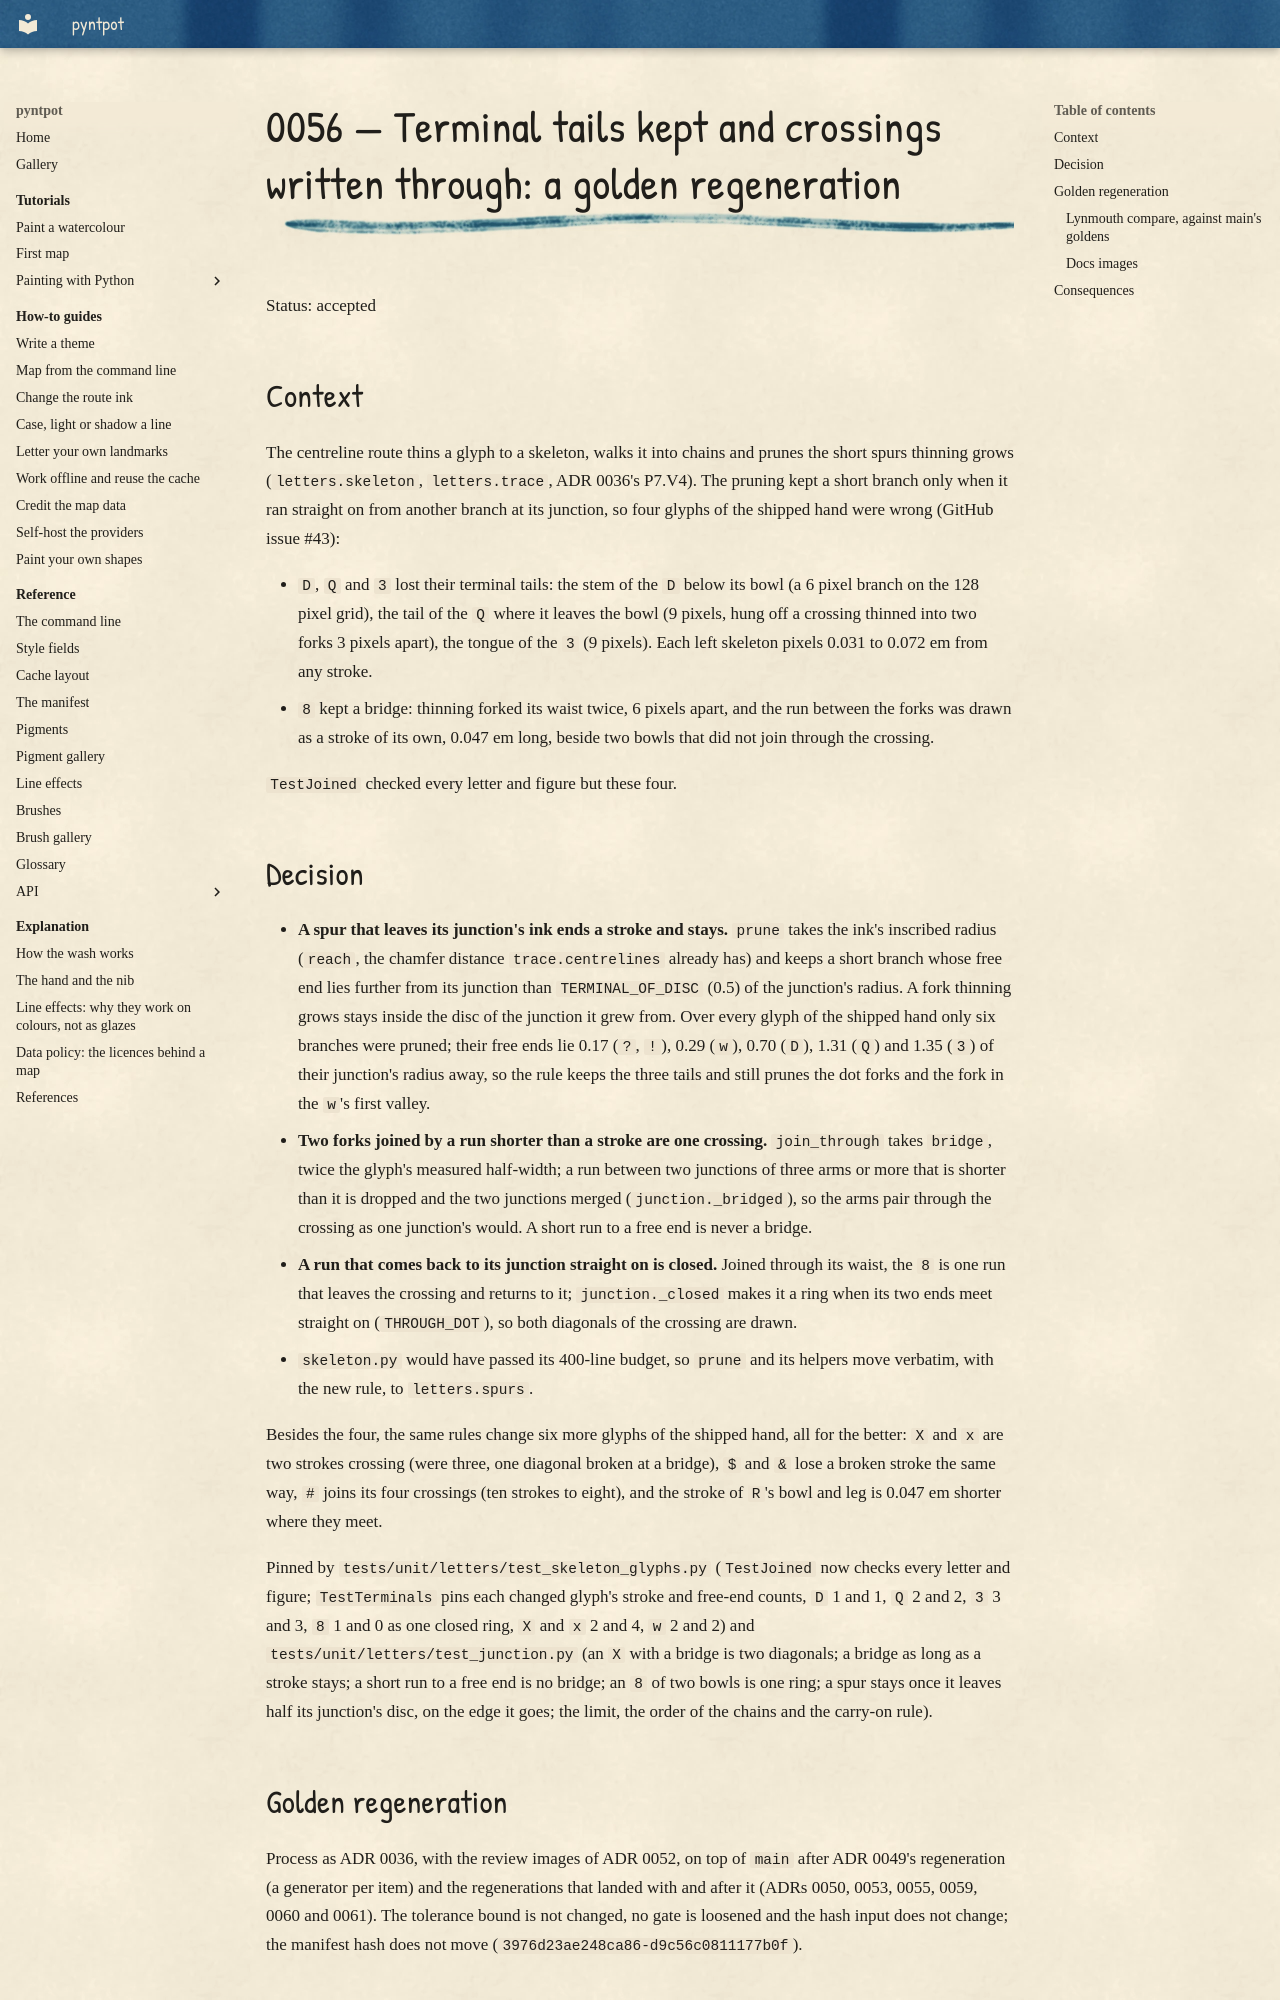

repository: findlaywebb/pyntpot · page: decisions/0056-terminal-tails-kept-and-crossings-written-through/index.html · generator: mkdocs

# 0056 — Terminal tails kept and crossings written through: a golden regeneration

Status: accepted

## Context

The centreline route thins a glyph to a skeleton, walks it into chains and prunes the short
spurs thinning grows (`letters.skeleton`, `letters.trace`, ADR 0036's P7.V4). The pruning
kept a short branch only when it ran straight on from another branch at its junction, so
four glyphs of the shipped hand were wrong (GitHub issue #43):

- `D`, `Q` and `3` lost their terminal tails: the stem of the `D` below its bowl (a 6 pixel
  branch on the 128 pixel grid), the tail of the `Q` where it leaves the bowl (9 pixels,
  hung off a crossing thinned into two forks 3 pixels apart), the tongue of the `3`
  (9 pixels). Each left skeleton pixels 0.031 to 0.072 em from any stroke.
- `8` kept a bridge: thinning forked its waist twice, 6 pixels apart, and the run between
  the forks was drawn as a stroke of its own, 0.047 em long, beside two bowls that did not
  join through the crossing.

`TestJoined` checked every letter and figure but these four.

## Decision

- **A spur that leaves its junction's ink ends a stroke and stays.** `prune` takes the ink's
  inscribed radius (`reach`, the chamfer distance `trace.centrelines` already has) and keeps
  a short branch whose free end lies further from its junction than `TERMINAL_OF_DISC`
  (0.5) of the junction's radius. A fork thinning grows stays inside the disc of the
  junction it grew from. Over every glyph of the shipped hand only six branches were
  pruned; their free ends lie 0.17 (`?`, `!`), 0.29 (`w`), 0.70 (`D`), 1.31 (`Q`) and 1.35
  (`3`) of their junction's radius away, so the rule keeps the three tails and still
  prunes the dot forks and the fork in the `w`'s first valley.
- **Two forks joined by a run shorter than a stroke are one crossing.** `join_through` takes
  `bridge`, twice the glyph's measured half-width; a run between two junctions of three arms
  or more that is shorter than it is dropped and the two junctions merged
  (`junction._bridged`), so the arms pair through the crossing as one junction's would. A
  short run to a free end is never a bridge.
- **A run that comes back to its junction straight on is closed.** Joined through its
  waist, the `8` is one run that leaves the crossing and returns to it; `junction._closed`
  makes it a ring when its two ends meet straight on (`THROUGH_DOT`), so both diagonals of
  the crossing are drawn.
- `skeleton.py` would have passed its 400-line budget, so `prune` and its helpers move
  verbatim, with the new rule, to `letters.spurs`.

Besides the four, the same rules change six more glyphs of the shipped hand, all for the
better: `X` and `x` are two strokes crossing (were three, one diagonal broken at a bridge),
`$` and `&` lose a broken stroke the same way, `#` joins its four crossings (ten strokes
to eight), and the stroke of `R`'s bowl and leg is 0.047 em shorter where they meet.

Pinned by `tests/unit/letters/test_skeleton_glyphs.py` (`TestJoined` now checks every letter
and figure; `TestTerminals` pins each changed glyph's stroke and free-end counts, `D` 1 and
1, `Q` 2 and 2, `3` 3 and 3, `8` 1 and 0 as one closed ring, `X` and `x` 2 and 4, `w` 2 and
2) and `tests/unit/letters/test_junction.py` (an `X` with a bridge is two diagonals; a
bridge as long as a stroke stays; a short run to a free end is no bridge; an `8` of two bowls
is one ring; a spur stays once it leaves half its junction's disc, on the edge it goes; the
limit, the order of the chains and the carry-on rule).
